Photos from the image-classification dataset "dataset" in the GitHub repository Divi-Adiffia-Freza-Alana/riceleafdisease. Its 3 classes are: blast, blight, tungro.

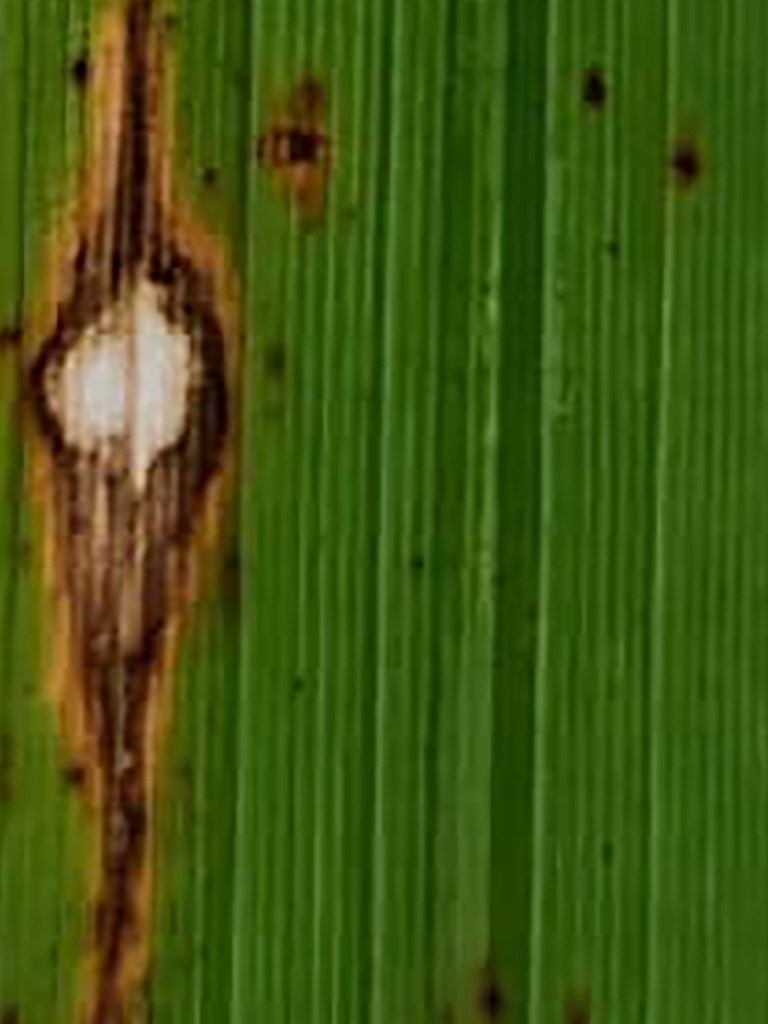
Label: blast

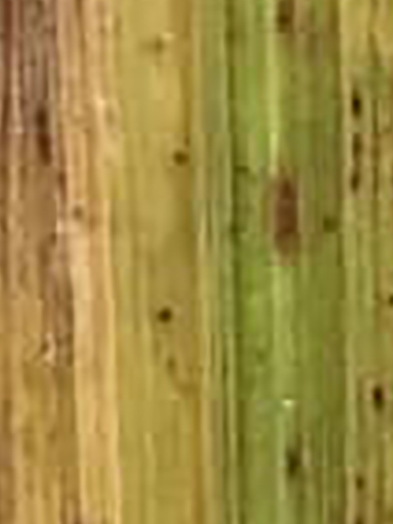
Label: tungro

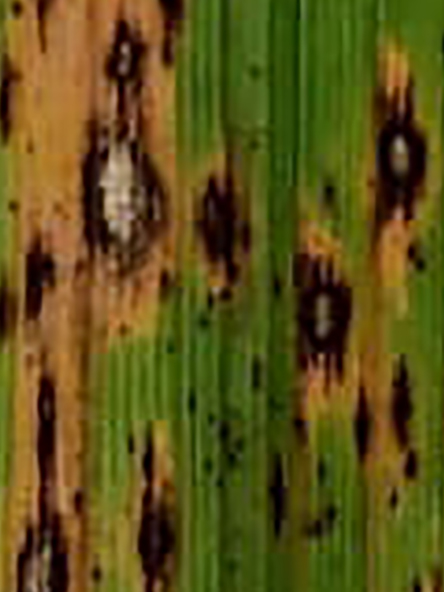
Label: blast

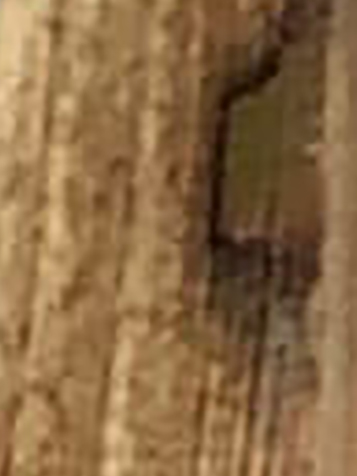
Label: blight

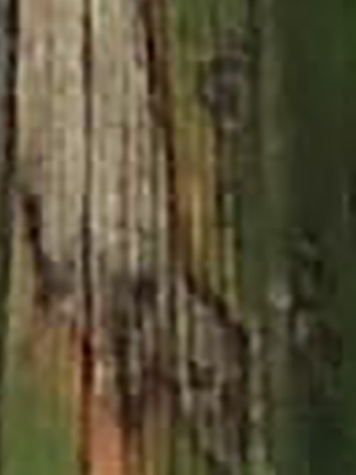
Label: blight

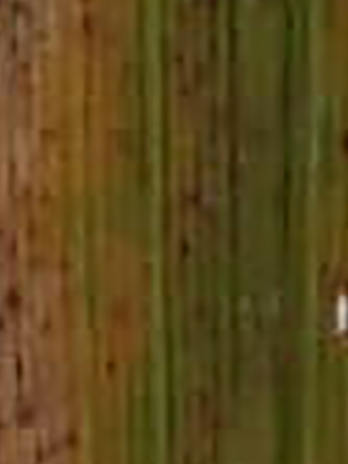
Label: tungro
